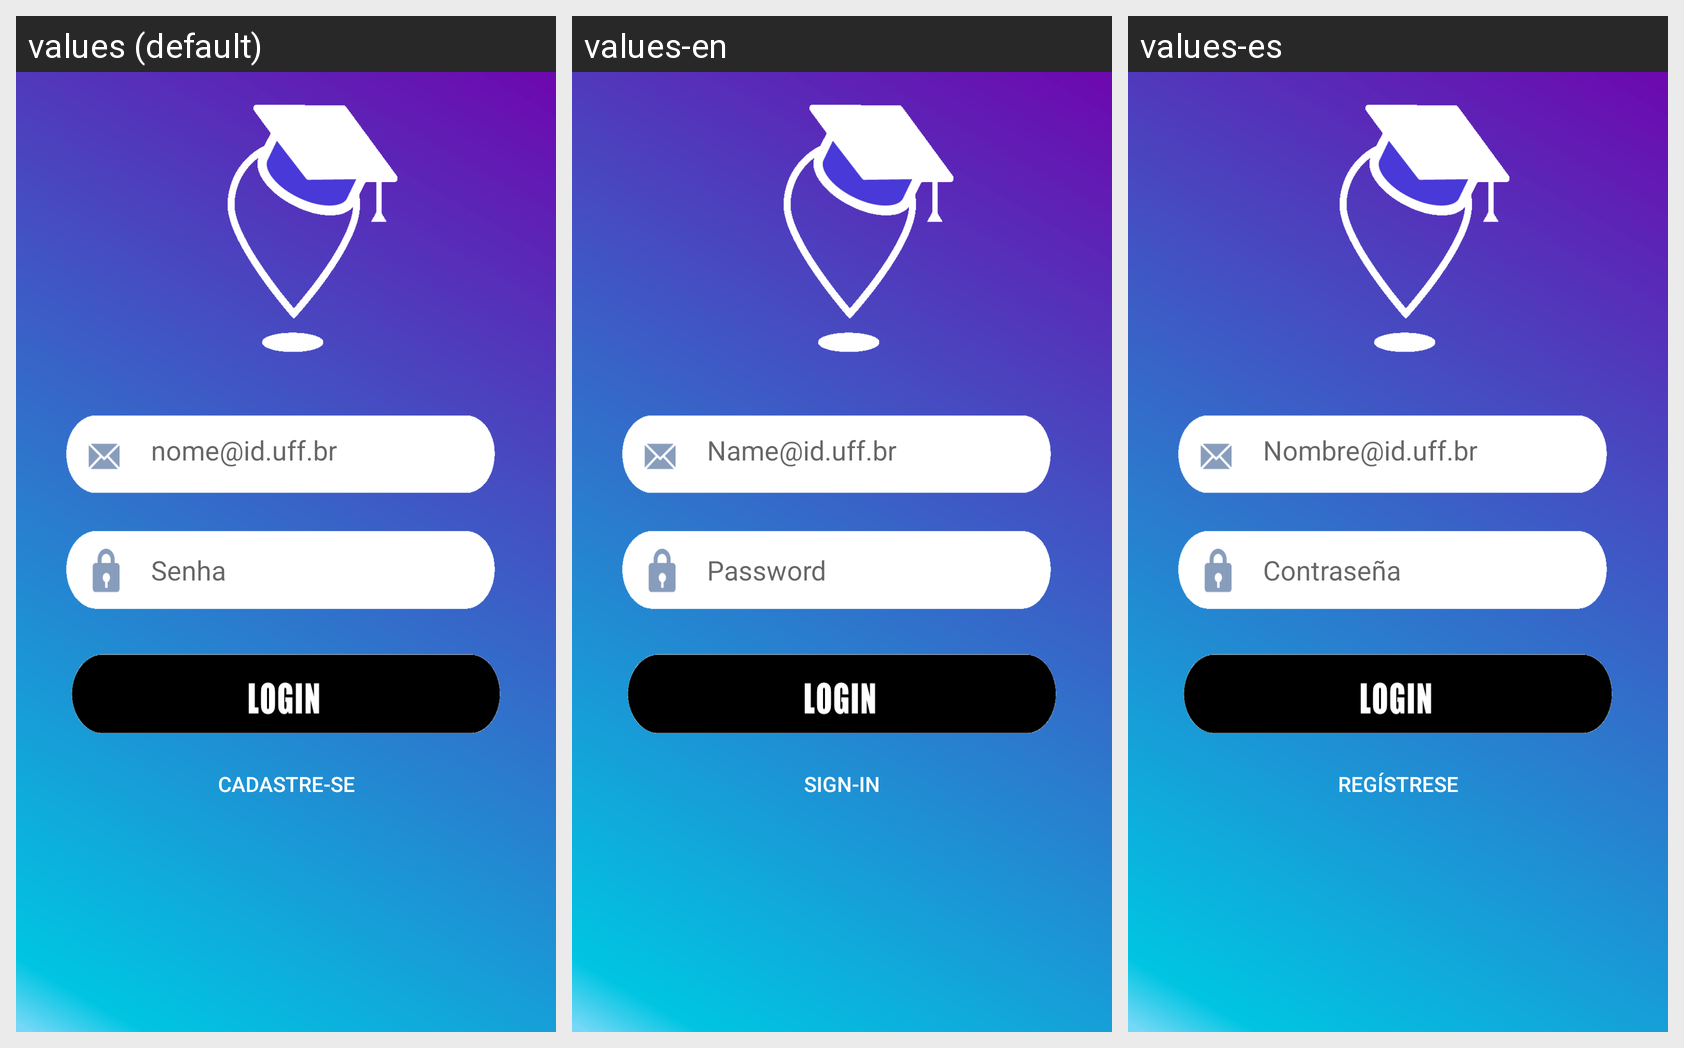

Locale-by-locale string values for the Android screen shown in this grid:
Android screen res/layout/activity_login_cadastro.xml rendered under 3 locales, left to right: values (default), values-en, values-es. Device: Nexus 5 (rendered at 1080×1920; each locale shown at half size, 540×960, under a caption strip naming it); theme AppTheme.
Strings drawn on this screen, with the default value and each locale's value (text and hints the layout hard-codes, and strings that could not be matched under every locale, appear in the picture but are not listed):

iduff
  values: nome@id.uff.br
  values-en: Name@id.uff.br
  values-es: Nombre@id.uff.br

senha
  values: Senha
  values-en: Password
  values-es: Contraseña

cadastro
  values: Cadastre-se
  values-en: Sign-in
  values-es: Regístrese
